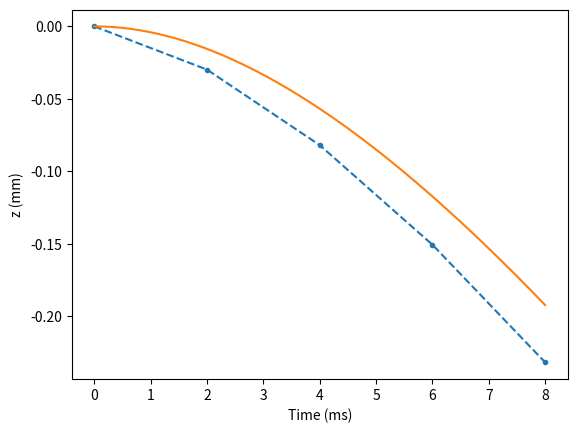

Generate this figure with matplotlib:
#!/usr/bin/python3

import numpy as np
import matplotlib.pyplot as plt
from math import pi

### falling_sphere.py
###
### Script to calculate the finite differences
### solution for the falling sphere in a viscous fluid
### (Stokes' law).
###
### Compared against analytical solution.

#####################
#### Parameters: ####
#####################
rho_f = 1000   # density of the fluid (kg m^-3)
rho_s = 7750   # density of the sphere (kg m^-3)

R = 0.02       # radius of the sphere (m)
eta = 100      # viscosity of the fluid (Pa s)

nt = 5        # how many timesteps to calculate (-)

z_ini = 0.0    # initial location of the sphere (m)
dt = 0.0020    # size of timestep used (s)
g = 9.81       # acceleration of gravity (m s^-2)
#####################


# Initialize an array to hold the results (sphere elevation)
# The first values is the initial elevation, rest are calculated
z = np.zeros(nt)
z[0] = z_ini

# generate array of times in seconds
time = np.zeros(nt)
time[0] = 0

# calculate sphere volume
V = (4/3)*pi*R**3

# calculate buoyancy
Fb = V*rho_f*g

# calculate sphere mass
m = V*rho_s

# calculate gravitational force
Fg = -m*g

# to shorten the expressions
A = -6 * pi * eta * R

# Loop over every time step, always calculating the new elevation
# based on the two previous elevation values. 
# Skip the first value which is directly given by the initial condition.
for it in range(1, nt):
	if it == 1:
		# z_{-1} is replaced by z_{1} in the discretized 
		# equation since we don't know value for z_{-1}
		# This is the zero velocity boundary (initial) condition
		z[it] = (Fb + Fg - z[it-1] * (-2*m/dt**2) - z[it] * (m/dt**2 + A/(2*dt))) / (m/dt**2 - A/(2*dt))
		#                                           ^^^^^
	else:
		# At timesteps it>1 we do know two previous values,
		# z[it-1] and z[it-2] so we use the normal discretized equation
		# to calculate the next value z[it+1]
		z[it] = (Fb + Fg - z[it-1] * (-2*m/dt**2) - z[it-2] * (m/dt**2 + A/(2*dt))) / (m/dt**2 - A/(2*dt))

	# Calculate the time in seconds at this timestep
	time[it] = time[it-1] + dt



### Calculate analytical solution
# See course material for the derivation.

# Calculate constants using initial conditions
# z = z_ini at t = 0
# v = dz/dt = 0 at t = 0

# Initialize arrays to hold the time values
# for the analytical solution. We calculate the analytical
# solution at 200 points for plotting.
t_analytical = np.linspace(0, (nt-1)*dt, 200)

# Coefficients of the differential equation
B1 = 6*pi*eta*R/m
B2 = (Fb+Fg)/m

# Here we can calculate all the points at once using NumPy's 
# element-by-element array multiplication 
z_analytical = (B2/B1)*(t_analytical + (1/B1)*np.exp(-B1*t_analytical) + (B1*z_ini/B2) - 1/B1)


# Create the plots for numerical and analytical solutions
fig, ax = plt.subplots() 
ax.plot(time*1000, 1000*z, '.--')
ax.plot(t_analytical*1000, 1000*z_analytical, '-')
plt.xlabel("Time (ms)")
plt.ylabel("z (mm)")
plt.show()  


